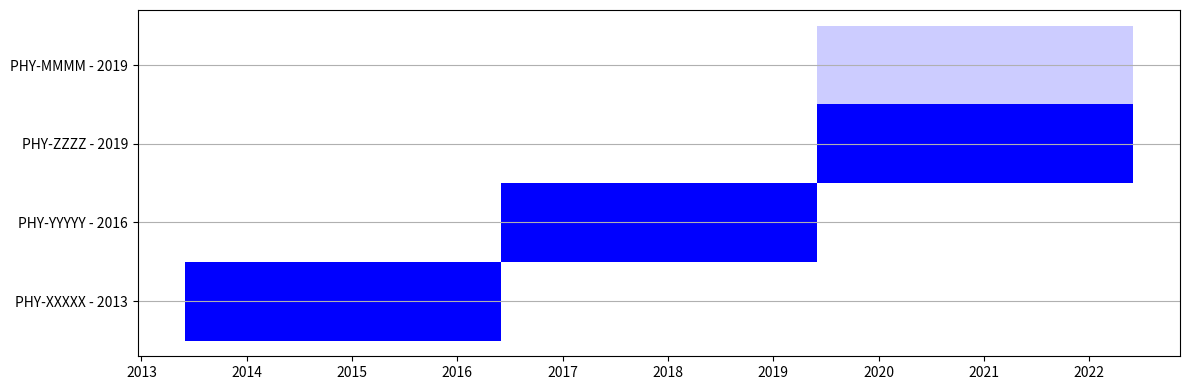

The matplotlib source for this figure:
import matplotlib.pylab as plt
import numpy as np

import sys

import datetime as dt
import pandas as pd

import seaborn as sns

################################################################################
################################################################################
def term2date(term):

    year = 2000 + int(term[1:])
    monthstart = 1
    monthend = 5
    daystart = 15
    dayend = 1
    if term[0] == 'F':
        monthstart = 9
        monthend = 12
        daystart = 1
        dayend = 1
    day = 15
    year = 2000 + int(term[1:])
    start = dt.datetime(year, monthstart, daystart, 0, 0)
    end = dt.datetime(year, monthend, dayend, 0, 0)

    return start,end

################################################################################

grants = []

grant = {'institution':'Siena College','funding_agency':'NSF', 'program1': 'EPP', 'progron2':'RUI', \
        'external':True, 'role':'PI, CO-PI, contributor', 'coPIs':None, \
        'name':'PHY-XXXXX', 'title':'RUI: Searches for New Physics with the CMS Detector at the LHC', \
        'short_title':'CMS stuff', \
        'amount':190000, 'start':dt.datetime(2013,6,1), 'duration':dt.timedelta(days=3*365), 'funded':True, \
        'long_description':'ddddddddddddddd', \
        'short_description':'ddddddddddddddd'}
grants.append(grant)

grant = {'institution':'Siena College','funding_agency':'NSF', 'program1': 'EPP', 'progron2':'RUI', \
        'external':True, 'role':'PI, CO-PI, contributor', 'coPIs':None, \
        'name':'PHY-YYYYY', 'title':'RUI: Searches for New Physics with the CMS Detector at the LHC', \
        'short_title':'CMS stuff', \
        'amount':190000, 'start':dt.datetime(2016,6,1), 'duration':dt.timedelta(days=3*365), 'funded':True, \
        'long_description':'ddddddddddddddd', \
        'short_description':'ddddddddddddddd'}
grants.append(grant)

grant = {'institution':'Siena College','funding_agency':'NSF', 'program1': 'EPP', 'progron2':'RUI', \
        'external':True, 'role':'PI, CO-PI, contributor', 'coPIs':None, \
        'name':'PHY-ZZZZ', 'title':'RUI: Searches for New Physics with the CMS Detector at the LHC', \
        'short_title':'CMS stuff', \
        'amount':190000, 'start':dt.datetime(2019,6,1), 'duration':dt.timedelta(days=3*365), 'funded':True, \
        'long_description':'ddddddddddddddd', \
        'short_description':'ddddddddddddddd'}
grants.append(grant)

grant = {'institution':'Siena College','funding_agency':'NSF', 'program1': 'EPP', 'progron2':'RUI', \
        'external':True, 'role':'PI, CO-PI, contributor', 'coPIs':None, \
        'name':'PHY-MMMM', 'title':' RUI: Searching for an annual modulation of naturally-occurring isotopes in atmospheric aerosols as an explanation for the DAMA-LIBRA dark matter signal', \
        'short_title':'Dark matter', \
        'amount':190000, 'start':dt.datetime(2019,6,1), 'duration':dt.timedelta(days=3*365), 'funded':False, \
        'long_description':'ddddddddddddddd', \
        'short_description':'ddddddddddddddd'}
grants.append(grant)


print(grants)

#############################################
# Pandas stuff
#############################################
print("Building pandas stuf........")
df_dict = {}
for key in grants[0].keys():
    print(key)
    df_dict[key] = []

for grant in grants:
    print(grant)
    for key in grant.keys():
        print(key)
        df_dict[key].append(grant[key])

df = pd.DataFrame.from_dict(df_dict)

#plt.figure()
#sns.catplot(data=df, y='name',x='start',hue='funding_agency',kind='bar')
#############################################

#plt.show()

print(grants)

colors = {'NSF':'blue', 'APS':'red', 'CMS internal':'orange', 'AAPT':'green'}

fig, ax = plt.subplots(figsize=(12,4))
grant_names = []
for i,grant in enumerate(grants):
    #identifier = grant['identifier'][0]
    #identifier = '{0} - {1}'.format(grant['instances'][0]['name'],grant['identifier'][0])
    identifier = '{0} - {1}'.format(grant['name'],grant['start'].year)
    grant_names.append(identifier)
    print(identifier)

    start,end = grant['start'], grant['start'] + grant['duration']
    xranges = [(start,end-start)]
    yrange = (i,1.0)
    # Plot the broken horizontal bars
    print(xranges)
    fc = 'blue'
    if grant['funding_agency'] in colors.keys():
        fc = colors[grant['funding_agency']]

    alpha = 1.0
    if grant['funded']==False:
        alpha = 0.2
    plt.broken_barh(xranges, yrange, facecolors=fc, alpha=alpha)

#grant_names.reverse()
print(grant_names)
y_pos = np.arange(0,len(grants),1) + 0.5
ax.set_yticks(y_pos)
ax.set_yticklabels(grant_names)
plt.grid(axis='y')

ax.xaxis_date()
plt.tight_layout()






plt.show()
      

